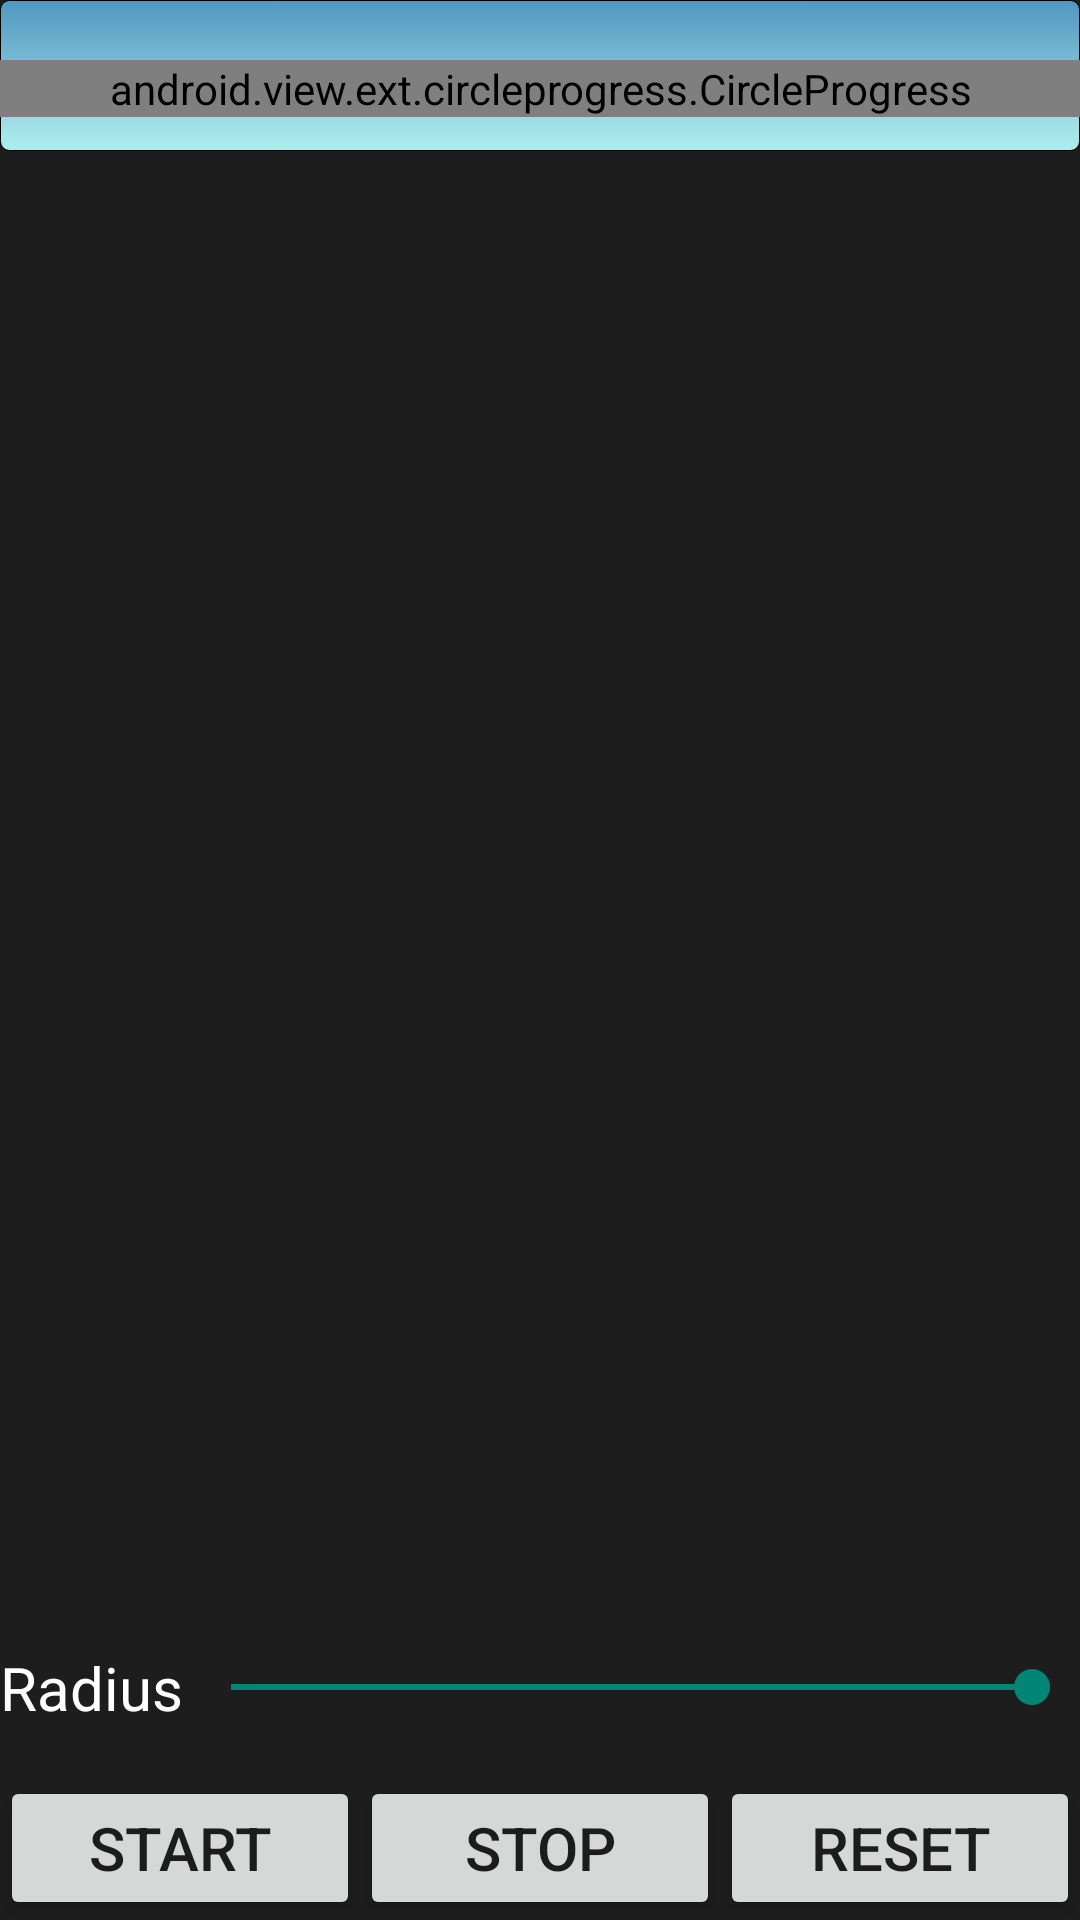

Reconstruct the res/layout file that produces this screen, plus the resources it refers to.
<!-- AndroidManifest.xml: application theme AppTheme -->
<!-- res/layout/circleprogress.xml -->
<RelativeLayout
        xmlns:android="http://schemas.android.com/apk/res/android"
        xmlns:circleprogress="http://schemas.android.com/apk/res-auto"
        xmlns:tools="http://schemas.android.com/tools"
        android:layout_width="match_parent"
        android:layout_height="match_parent"
        android:background="#1D1D1D"
        tools:context=".MainActivity">
    <LinearLayout
            android:layout_width="fill_parent"
            android:layout_height="wrap_content"
            android:background="@drawable/button_border3"
            android:paddingLeft="28.0dip"
            android:paddingRight="28.0dip"
            android:orientation="horizontal">

        <TextView
                android:id="@+id/devices"
                android:layout_width="0dp"
                android:layout_height="wrap_content"
                android:layout_weight="0.7"
                android:gravity="center_horizontal"
                android:paddingTop="10dp"
                android:textSize="30sp"
                />
    </LinearLayout>
    <android.view.ext.circleprogress.CircleProgress
            android:id="@+id/progress"
            android:layout_width="match_parent"
            android:layout_height="wrap_content"
            android:layout_marginTop="20dp"
            circleprogress:color1="@android:color/holo_red_light"
            circleprogress:color2="@android:color/holo_green_light"
            circleprogress:color3="@android:color/holo_blue_light"/>

    <LinearLayout
            android:id="@+id/btn_layout"
            android:layout_width="match_parent"
            android:layout_height="wrap_content"
            android:layout_alignParentBottom="true"
            android:orientation="horizontal">

        <Button
                android:id="@+id/start_btn"
                android:layout_width="0dp"
                android:layout_height="wrap_content"
                android:layout_weight="1"
                android:text="Start"
                android:textColor="?android:textColorPrimary"
                android:textSize="20sp"/>

        <Button
                android:id="@+id/stop_btn"
                android:layout_width="0dp"
                android:layout_height="wrap_content"
                android:layout_weight="1"
                android:text="Stop"
                android:textColor="?android:textColorPrimary"
                android:textSize="20sp"/>

        <Button
                android:id="@+id/reset_btn"
                android:layout_width="0dp"
                android:layout_height="wrap_content"
                android:layout_weight="1"
                android:text="Reset"
                android:textColor="?android:textColorPrimary"
                android:textSize="20sp"/>
    </LinearLayout>

    <LinearLayout
            android:layout_width="match_parent"
            android:layout_height="wrap_content"
            android:gravity="center_vertical"
            android:layout_above="@id/btn_layout"
            android:layout_marginBottom="16dp"
            android:orientation="horizontal">

        <TextView
                android:layout_width="wrap_content"
                android:layout_height="wrap_content"
                android:textColor="@android:color/white"
                android:textSize="20sp"
                android:text="Radius"/>

        <SeekBar
                android:id="@+id/out_seek"
                android:progress="100"
                android:layout_width="match_parent"
                android:layout_height="wrap_content"/>

    </LinearLayout>


</RelativeLayout>
<!-- resources referenced by this layout -->
<resources>
  <!-- drawable button_border3 (drawable) -->
  <?xml version="1.0" encoding="utf-8"?>
  <shape xmlns:android="http://schemas.android.com/apk/res/android"
         android:shape="rectangle">
  
      <gradient android:startColor="@color/Azul2"
                android:endColor="@color/PaleTurquoise"
                android:angle="270"/>
      <corners android:radius="3dp"/>
      <stroke android:width="1px" android:color="#000000"/>
  </shape>
  <style name="AppTheme" parent="Theme.AppCompat.Light.NoActionBar">
      </style>
  <color name="Azul2">#5197C0</color>
  <color name="PaleTurquoise">#AFEEEE</color>
</resources>
